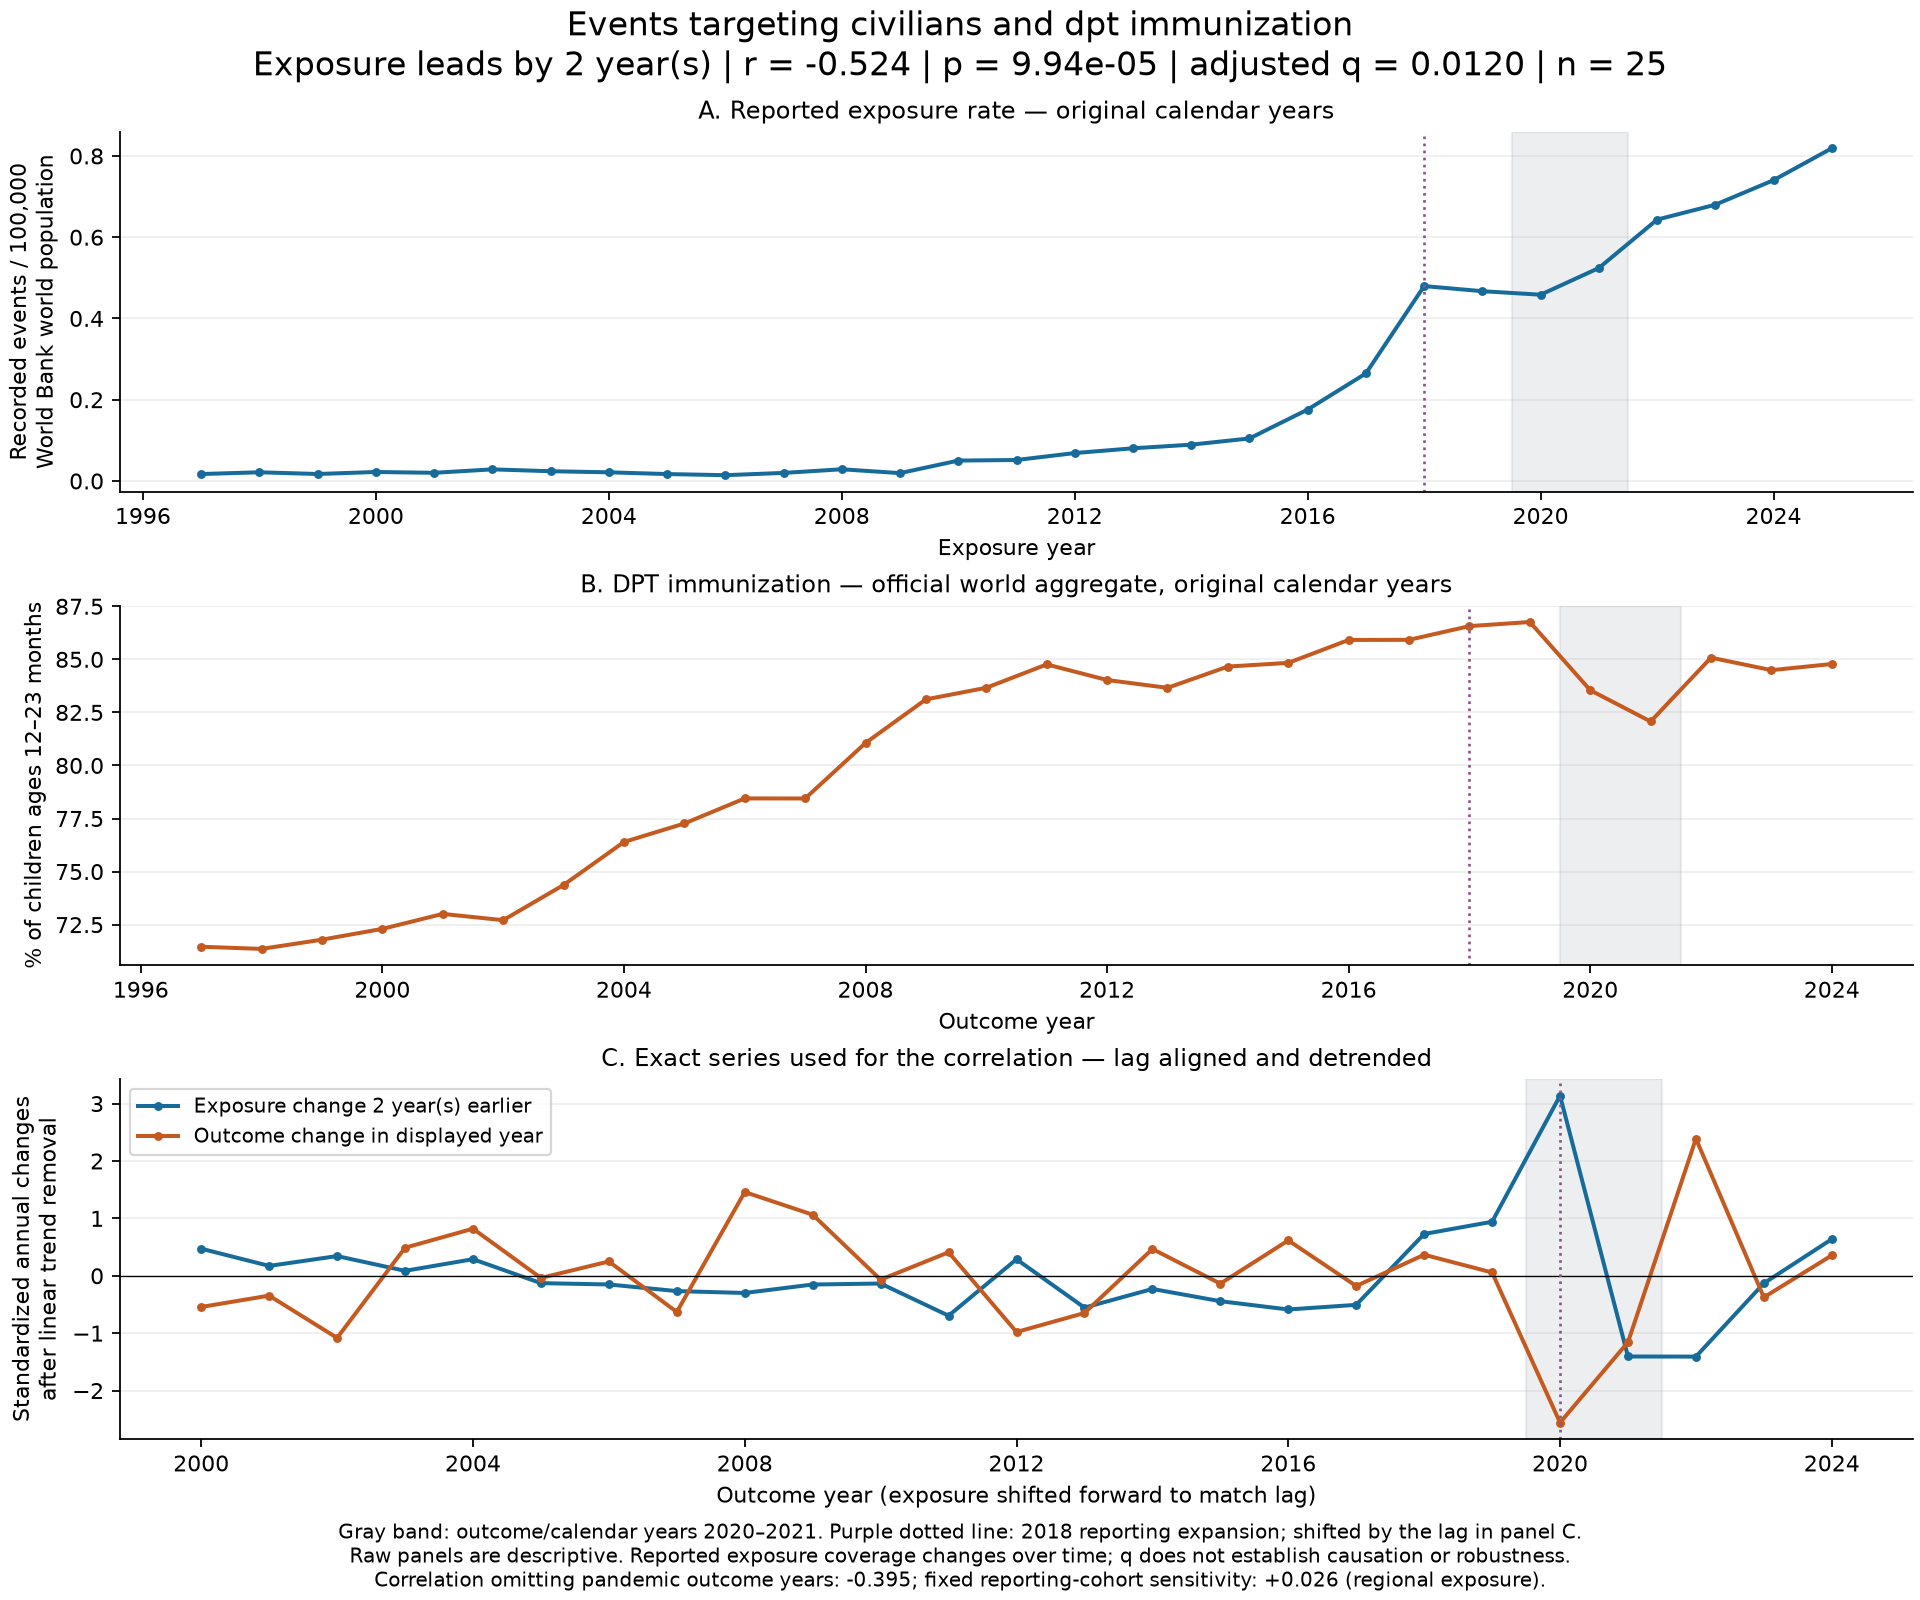

Values plotted in this chart, from the file beside it:
outcome_year_date, reported_events, events_per_100k_world_population, outcome_level, outcome_change, exposure_change_at_response_year, exposure_change_detrended_standardized, outcome_change_detrended_standardized, aligned_exposure_year
1997-01-01, 1011, 0.01711, 71.46, , , , , 1995
1998-01-01, 1284, 0.02142, 71.36, -0.1017, , , , 1996
1999-01-01, 1044, 0.01718, 71.79, 0.4359, , , , 1997
2000-01-01, 1364, 0.02214, 72.3, 0.5087, 0.4229, 0.472, -0.5433, 1998
2001-01-01, 1258, 0.02014, 73.01, 0.7048, -0.4165, 0.1722, -0.3456, 1999
2002-01-01, 1810, 0.02861, 72.71, -0.296, 0.4865, 0.3431, -1.083, 2000
2003-01-01, 1539, 0.02401, 74.37, 1.659, -0.1951, 0.08597, 0.4885, 2001
2004-01-01, 1385, 0.02133, 76.4, 2.027, 0.8261, 0.2888, 0.8205, 2002
2005-01-01, 1121, 0.01705, 77.27, 0.8708, -0.4477, -0.1283, -0.03765, 2003
2006-01-01, 952, 0.0143, 78.45, 1.181, -0.262, -0.1511, 0.2493, 2004
2007-01-01, 1338, 0.01984, 78.44, -0.002744, -0.4204, -0.2669, -0.6307, 2005
2008-01-01, 1970, 0.02884, 81.06, 2.616, -0.2711, -0.2996, 1.459, 2006
2009-01-01, 1339, 0.01936, 83.11, 2.054, 0.5451, -0.1521, 1.064, 2007
2010-01-01, 3517, 0.05024, 83.66, 0.5465, 0.8789, -0.1349, -0.06806, 2008
2011-01-01, 3661, 0.05166, 84.76, 1.101, -0.9259, -0.6955, 0.4095, 2009
2012-01-01, 4932, 0.06872, 84.03, -0.7352, 2.984, 0.2877, -0.9799, 2010
2013-01-01, 5844, 0.08044, 83.66, -0.3678, 0.1354, -0.5548, -0.6484, 2011
2014-01-01, 6574, 0.0894, 84.66, 1.003, 1.61, -0.2296, 0.4664, 2012
2015-01-01, 7791, 0.1047, 84.83, 0.1726, 1.09, -0.443, -0.1372, 2013
2016-01-01, 13234, 0.1758, 85.91, 1.081, 0.8262, -0.5872, 0.6164, 2014
2017-01-01, 20159, 0.2648, 85.92, 0.005515, 1.395, -0.5066, -0.1786, 2015
2018-01-01, 36917, 0.4797, 86.57, 0.6465, 6.237, 0.7284, 0.3665, 2016
2019-01-01, 36327, 0.4671, 86.76, 0.194, 7.295, 0.9413, 0.05776, 2017
2020-01-01, 36006, 0.4584, 83.55, -3.214, 15.69, 3.137, -2.559, 2018
2021-01-01, 41512, 0.5242, 82.07, -1.475, -0.854, -1.406, -1.157, 2019
2022-01-01, 51388, 0.6433, 85.08, 3.008, -0.5913, -1.408, 2.389, 2020
2023-01-01, 54827, 0.68, 84.49, -0.589, 4.408, -0.1308, -0.3755, 2021
2024-01-01, 60270, 0.7403, 84.78, 0.2901, 7.524, 0.6381, 0.3556, 2022
2025-01-01, 67274, 0.8189, , , 2.21, , , 2023
